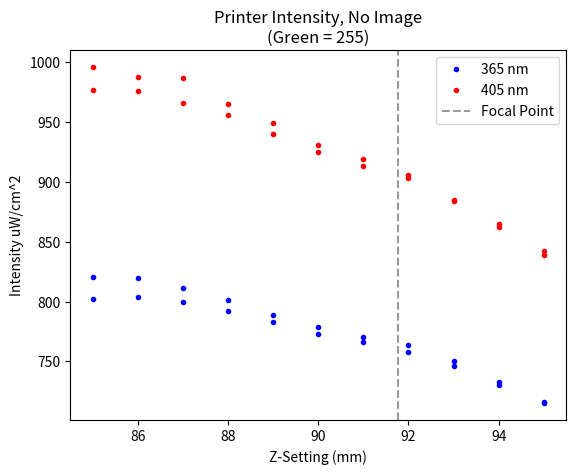
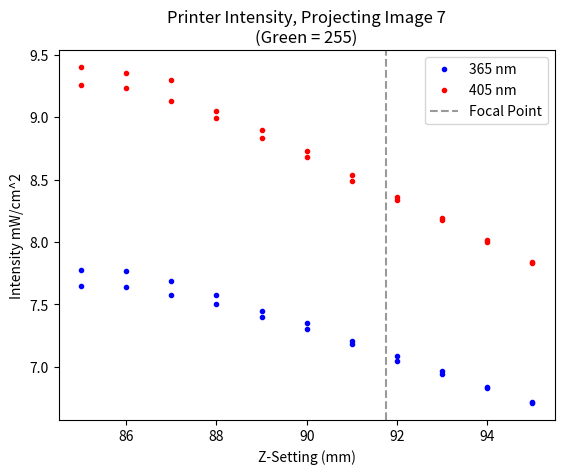

Recreate these plots in Python, in order.
"""
Printer UV Intensity measurement
"""

import numpy as np
import matplotlib.pyplot as plt

Z_values = np.array([85, 86, 87, 88, 89, 90, 91, 92, 93, 94, 95])

I_365_down_blank = np.array([820.3, 820.1, 811, 801, 789, 779, 770, 764, 750, 733, 716])
I_365_up_blank = np.array([802, 804, 800, 792, 783, 773, 766, 758, 746, 730, 715])
I_365_down_image = np.array([7.78, 7.77, 7.69, 7.58, 7.45, 7.35, 7.21, 7.09, 6.97, 6.84, 6.72])
I_365_up_image = np.array([7.65, 7.64, 7.58, 7.5, 7.4, 7.3, 7.18, 7.05, 6.94, 6.83, 6.71])

I_405_down_blank = np.array([996, 988, 987, 965, 949, 931, 919, 906, 885, 865, 842])
I_405_up_blank = np.array([977, 976, 966, 956, 940, 925, 913, 903, 884, 862, 839])
I_405_down_image = np.array([9.4, 9.35, 9.3, 9.05, 8.9, 8.73, 8.54, 8.36, 8.19, 8.02, 7.83])
I_405_up_image = np.array([9.26, 9.23, 9.13, 8.99, 8.83, 8.68, 8.49, 8.34, 8.18, 8.00, 7.84])


plt.figure(1)
plt.title("Printer Intensity, No Image\n(Green = 255)")
plt.xlabel("Z-Setting (mm)")
plt.ylabel("Intensity uW/cm^2")
plt.plot(Z_values, I_365_down_blank, 'b.', label="365 nm")
plt.plot(Z_values, I_365_up_blank, 'b.')
plt.plot(Z_values, I_405_down_blank, 'r.', label="405 nm")
plt.plot(Z_values, I_405_up_blank, 'r.')
plt.axvline(x=91.77, color='k', alpha=0.4, label='Focal Point', linestyle='--')
plt.legend()

plt.figure(2)
plt.title("Printer Intensity, Projecting Image 7\n(Green = 255)")
plt.xlabel("Z-Setting (mm)")
plt.ylabel("Intensity mW/cm^2")
plt.plot(Z_values, I_365_down_image, 'b.', label="365 nm")
plt.plot(Z_values, I_365_up_image, 'b.')
plt.plot(Z_values, I_405_down_image, 'r.', label="405 nm")
plt.plot(Z_values, I_405_up_image, 'r.')
plt.axvline(x=91.77, color='k', alpha=0.4, label='Focal Point', linestyle='--')
plt.legend()

'''
plt.figure(3)
plt.title("R, G, B, Tests")
'''

plt.show()
